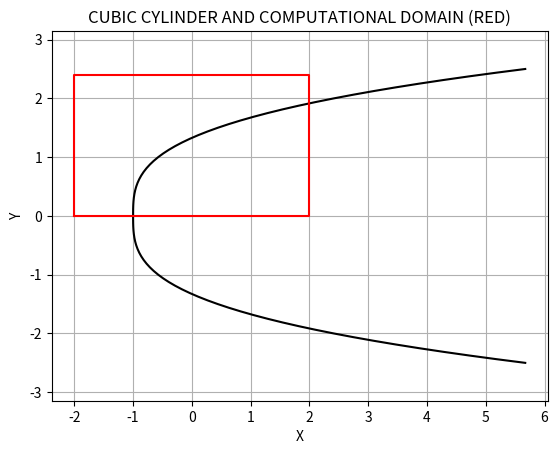

Reproduce this figure in Python.
"""
   Usage: run blunt_comp_domain
   (for Cubic Cylinder simulations)
"""
import numpy as np
from numpy import pi as pi
import matplotlib.pylab as plt

plt.close('all')


# -------------------------------------------------
#               Cubic Cylinder
# -------------------------------------------------
a = 0.427
   
N = 81  # number of vertices
t = np.linspace(-2.5,2.5,N)
verts = np.zeros((N,2))
verts[:,0] = a*(np.abs(t))**3 - 1.0
verts[:,1] = t

# -------------------------------------------------
#           computational domain
# -------------------------------------------------
# rectangle
x1 = -2.0; x2 = 2.0; y1 = 0; y2 = 2.4
x = np.array([-2, 2, 2, -2, -2])
y = np.array([ 0, 0, 2.4, 2.4, 0])

plt.figure(1)
plt.plot(verts[:,0], verts[:,1],'k',x,y,'r')
plt.grid()
plt.title('CUBIC CYLINDER AND COMPUTATIONAL DOMAIN (RED)')
plt.axis('equal')
plt.xlabel('X')
plt.ylabel('Y')
plt.show()
